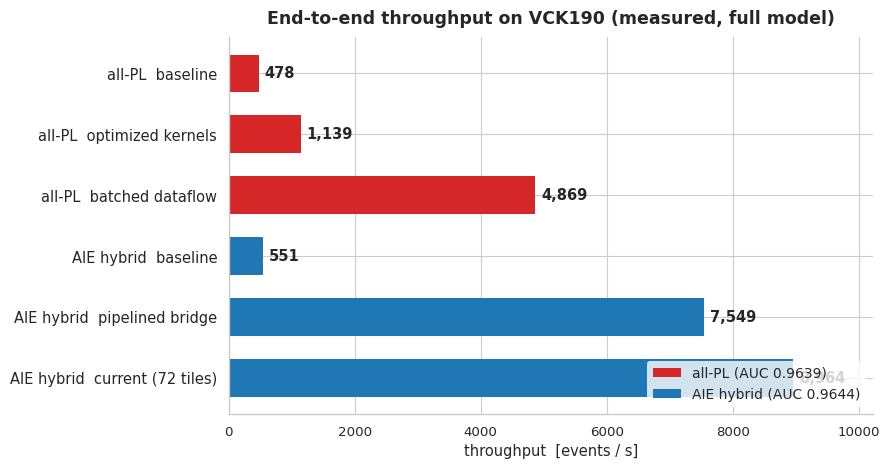

Generate this figure with matplotlib: (Note: this script raises an exception after producing the figure.)
#!/usr/bin/env python3
"""AIE vs PL throughput (events/second) -- all numbers MEASURED on the VCK190
(host CU start->done wall clock, ert_polling).

Figures (figs/):
  throughput_endtoend   end-to-end pipeline throughput, every deployed config
  throughput_per_block  single-instance attention block, PL vs AIE runtime
  throughput_scaling    AIE obj-block tile-replication sweep (13..208 tiles)
                        vs single-instance PL block
"""
import numpy as np
import matplotlib
matplotlib.use("Agg")
import matplotlib.pyplot as plt
import matplotlib as mpl
import seaborn as sns

sns.set_theme(context="paper", style="whitegrid", palette="deep", font_scale=1.1)
import matplotlib.font_manager as _fm
if any("ontserrat" in (f or "").lower() for f in _fm.findSystemFonts()):
    plt.rcParams["font.family"] = "Montserrat"
mpl.rcParams.update({
    "figure.dpi": 110, "savefig.dpi": 220,
    "axes.spines.top": False, "axes.spines.right": False,
    "axes.titleweight": "bold", "patch.linewidth": 0.0,
})
PL_C, AIE_C = "#d62728", "#1f77b4"
FIGS = "/home/snehadri/repos/aie-unsupervised-search/figs"


def save(fig, name):
    fig.tight_layout()
    fig.savefig(f"{FIGS}/{name}.png", bbox_inches="tight")
    fig.savefig(f"{FIGS}/{name}.pdf", bbox_inches="tight")
    print("saved", f"{FIGS}/{name}.png")


# ---------------------------------------------------------------------------
# 1. End-to-end pipeline throughput (full anomaly model, 2000-event runs)
# ---------------------------------------------------------------------------
def fig_endtoend():
    rows = [  # (label, ev/s, color)
        ("all-PL  baseline",                    478,  PL_C),
        ("all-PL  optimized kernels",          1139,  PL_C),
        ("all-PL  batched dataflow",           4869,  PL_C),
        ("AIE hybrid  baseline",                551,  AIE_C),
        ("AIE hybrid  pipelined bridge",       7549,  AIE_C),
        ("AIE hybrid  current (72 tiles)",     8964,  AIE_C),
    ]
    labels = [r[0] for r in rows]
    vals = np.array([r[1] for r in rows], float)
    cols = [r[2] for r in rows]
    ys = np.arange(len(rows))[::-1]

    fig, ax = plt.subplots(figsize=(9, 4.8))
    ax.barh(ys, vals, color=cols, height=0.62)
    for y, v in zip(ys, vals):
        ax.text(v + 90, y, f"{v:,.0f}", va="center", fontsize=10.5, weight="bold")
    ax.set_yticks(ys)
    ax.set_yticklabels(labels, fontsize=10.5)
    ax.set_xlabel("throughput  [events / s]")
    ax.set_xlim(0, vals.max() * 1.14)
    ax.set_title("End-to-end throughput on VCK190 (measured, full model)",
                 fontsize=12.5, pad=10)
    handles = [mpl.patches.Patch(color=PL_C, label="all-PL (AUC 0.9639)"),
               mpl.patches.Patch(color=AIE_C, label="AIE hybrid (AUC 0.9644)")]
    ax.legend(handles=handles, loc="lower right", fontsize=10)
    save(fig, "throughput_endtoend")


# ---------------------------------------------------------------------------
# 2. Per-block single-instance throughput, PL vs AIE (runtime @100 MHz)
# ---------------------------------------------------------------------------
def fig_blocks_and_scaling():
    """Two panels: single-block PL vs AIE, and AIE tile replication."""
    fig, (axb, axs) = plt.subplots(1, 2, figsize=(13.2, 4.9))

    # --- (a) single attention block, PL vs AIE ---
    blocks = ["Object", "Candidate", "Cross"]
    pl_v = np.array([6334, 25458, 7307], float)
    aie_v = np.array([4738, 14808, 5212], float)
    xs = np.arange(len(blocks))
    w = 0.36
    axb.bar(xs - w/2, pl_v,  width=w, color=PL_C,  label="PL block")
    axb.bar(xs + w/2, aie_v, width=w, color=AIE_C, label="AIE block")
    axb.set_xticks(xs)
    axb.set_xticklabels(blocks, fontsize=12)
    axb.set_xlabel("Attention block", fontsize=12.5)
    axb.set_ylabel("Throughput [events / s]", fontsize=12.5)
    axb.set_ylim(0, pl_v.max() * 1.12)
    axb.legend(fontsize=11, frameon=False)

    # --- (b) AIE tile replication ---
    tiles = np.array([13, 26, 52, 104, 208], float)
    meas = np.array([4648, 8701, 15226, 24966, 36659], float)
    axs.plot(tiles, meas, "o-", color=AIE_C, lw=2, ms=7,
             markeredgecolor="k", markeredgewidth=0.4, label="AIE object block")
    axs.axhline(6334, color=PL_C, lw=2, ls="--",
                label="PL object block, single instance")
    axs.set_xscale("log", base=2)
    axs.set_xticks(tiles)
    axs.get_xaxis().set_major_formatter(mpl.ticker.ScalarFormatter())
    axs.set_xlabel("AI Engine tiles", fontsize=12.5)
    axs.set_ylabel("Throughput [events / s]", fontsize=12.5)
    axs.set_ylim(0, meas.max() * 1.12)
    axs.legend(fontsize=11, loc="upper left", frameon=False)

    save(fig, "throughput_blocks_and_scaling")


if __name__ == "__main__":
    fig_endtoend()
    fig_blocks_and_scaling()
